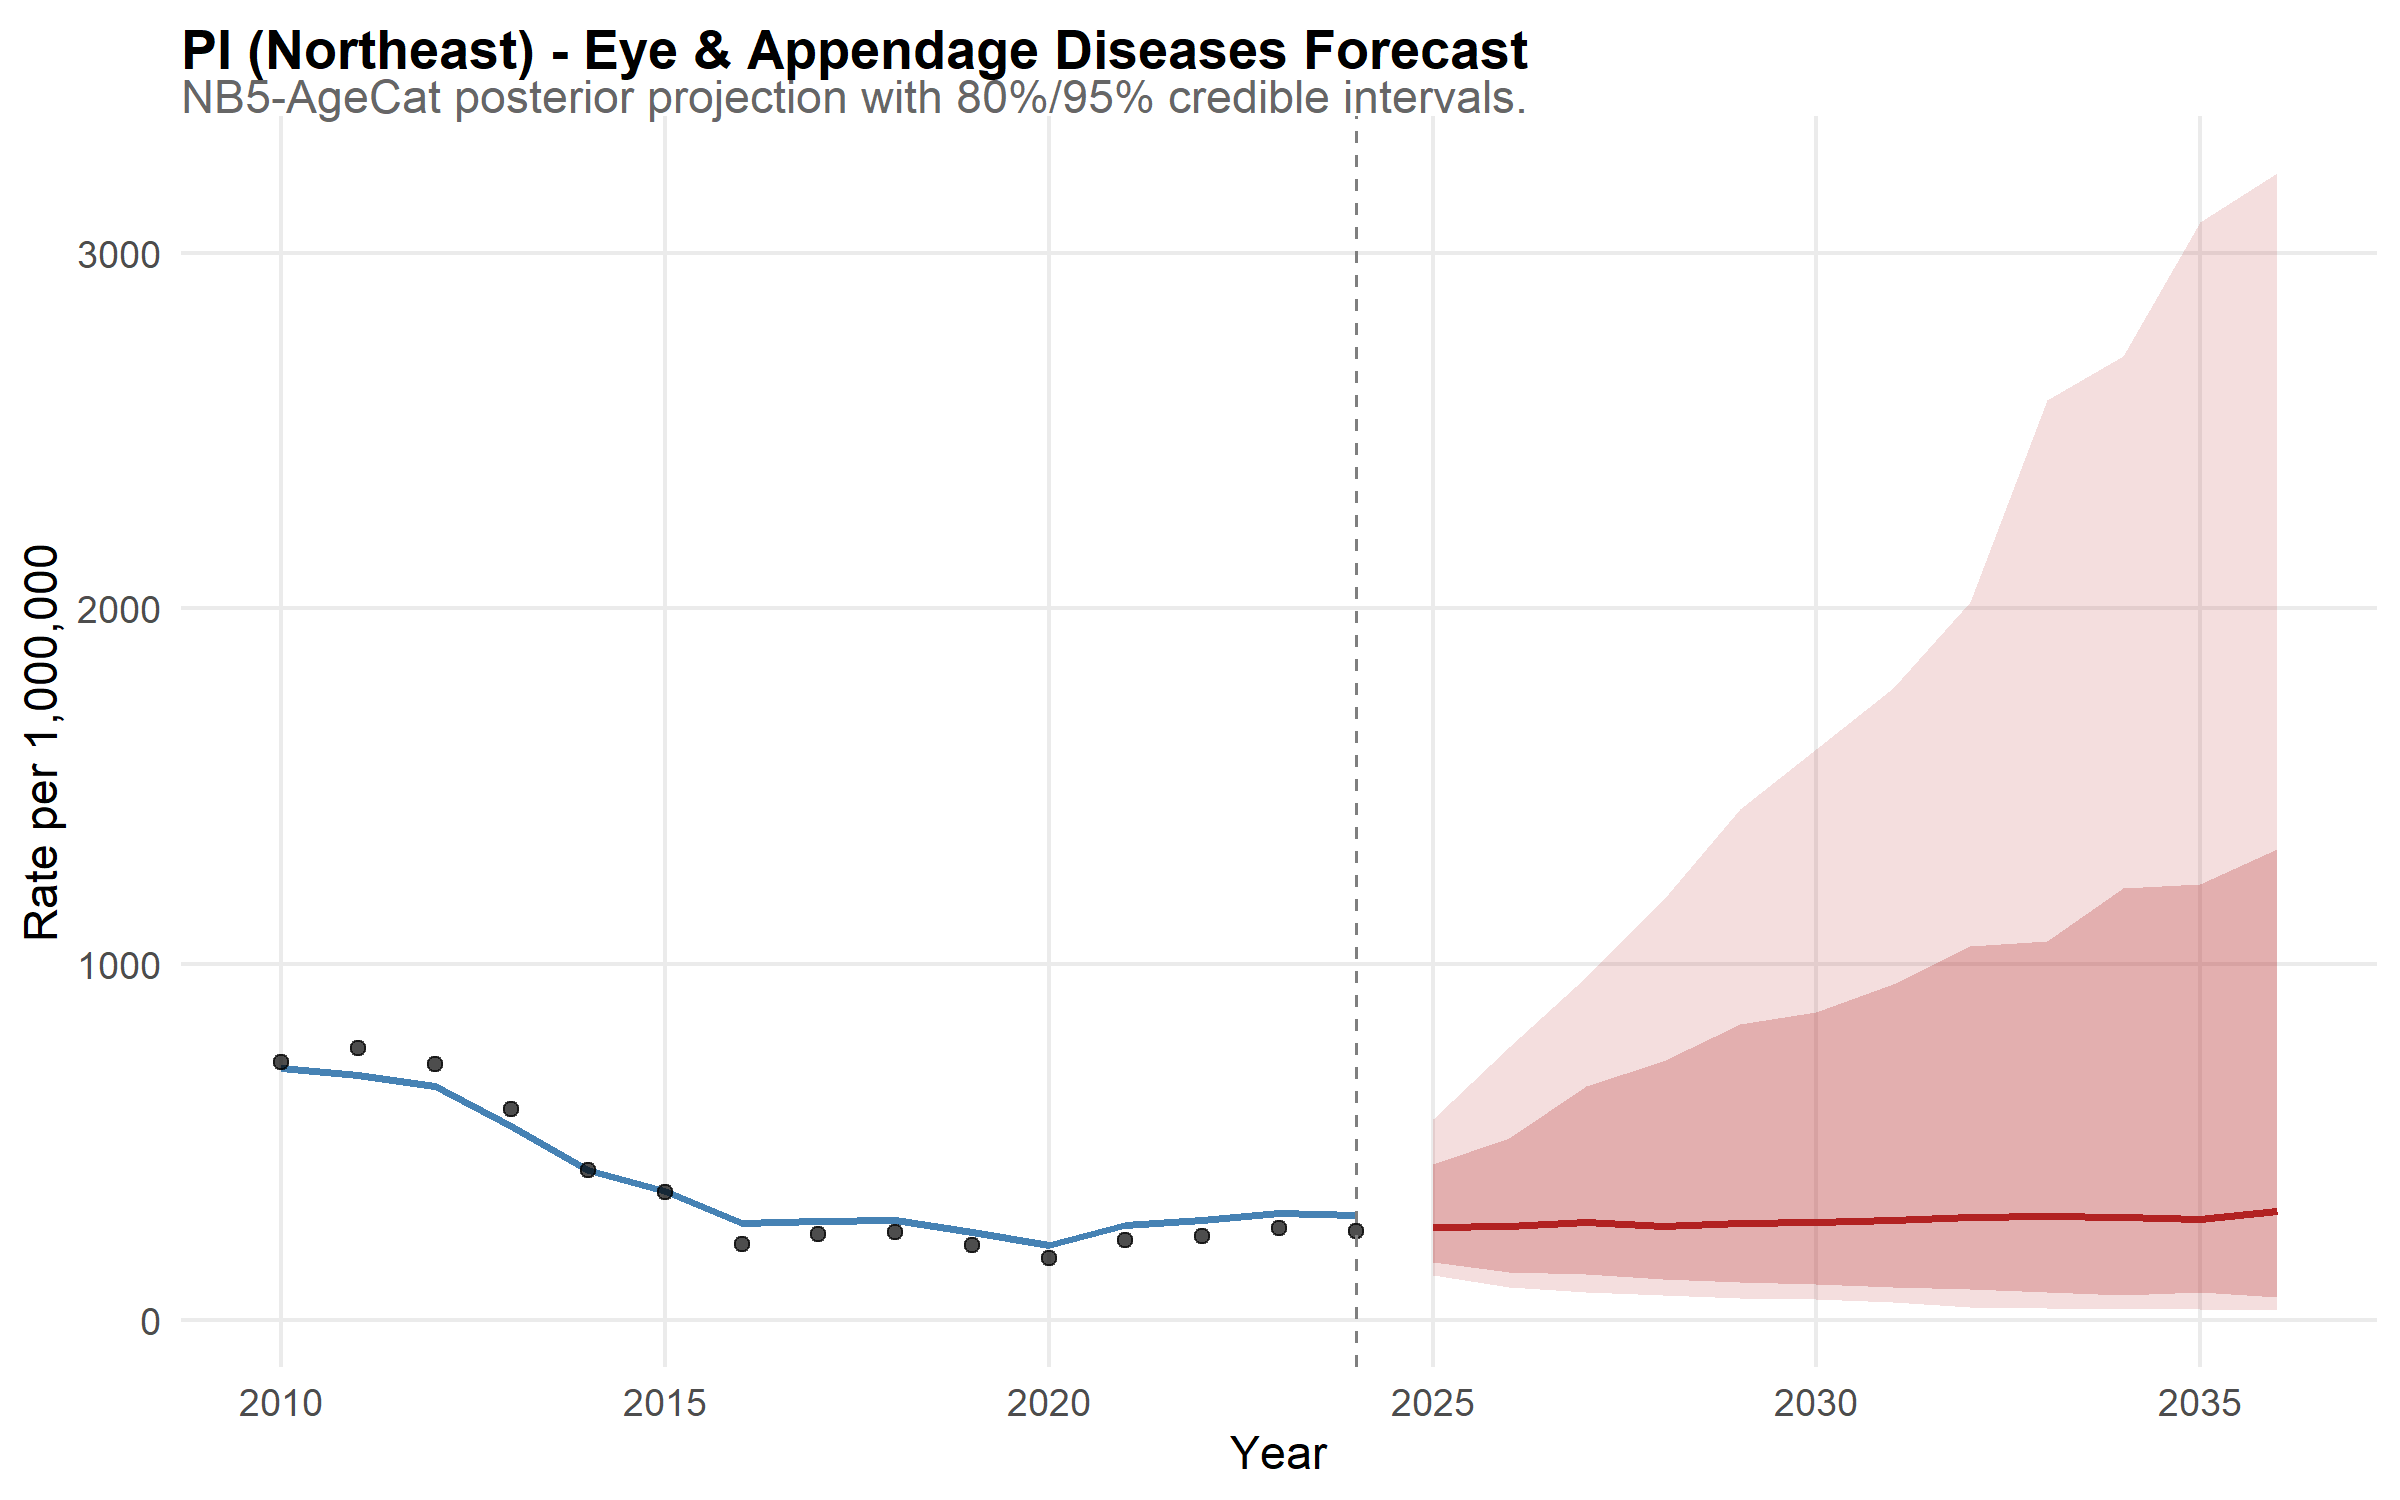

The table this chart was drawn from, first rows:
state, year, disease, median_rate, lower_95, upper_95, lower_80, upper_80, is_forecast, region, disease_label, state_f, layer, obs_rate
PI, 2010, eye, 708.6, 562.6, 898.4, 609.3, 832.2, FALSE, Northeast, Eye & Appendage Diseases, PI, model, NA
PI, 2011, eye, 686.5, 546.3, 866.3, 589.9, 787.3, FALSE, Northeast, Eye & Appendage Diseases, PI, model, NA
PI, 2012, eye, 658.2, 535.5, 823.1, 574.8, 757.2, FALSE, Northeast, Eye & Appendage Diseases, PI, model, NA
PI, 2013, eye, 544.5, 454.4, 689.9, 479.4, 630.5, FALSE, Northeast, Eye & Appendage Diseases, PI, model, NA
PI, 2014, eye, 421.8, 333.3, 532.5, 356.8, 492.1, FALSE, Northeast, Eye & Appendage Diseases, PI, model, NA
PI, 2015, eye, 361.2, 293.3, 450.7, 311.7, 425.2, FALSE, Northeast, Eye & Appendage Diseases, PI, model, NA
PI, 2016, eye, 271.3, 213.1, 349.7, 232.1, 319, FALSE, Northeast, Eye & Appendage Diseases, PI, model, NA
PI, 2017, eye, 277.8, 218.5, 354.8, 240.4, 328, FALSE, Northeast, Eye & Appendage Diseases, PI, model, NA
PI, 2018, eye, 280.4, 224, 366.2, 241.5, 326.4, FALSE, Northeast, Eye & Appendage Diseases, PI, model, NA
PI, 2019, eye, 247.4, 196.1, 306.6, 212.3, 286, FALSE, Northeast, Eye & Appendage Diseases, PI, model, NA
PI, 2020, eye, 209.3, 165.2, 270.8, 180.2, 247.2, FALSE, Northeast, Eye & Appendage Diseases, PI, model, NA
PI, 2021, eye, 265.2, 214.4, 339.2, 228.5, 308.2, FALSE, Northeast, Eye & Appendage Diseases, PI, model, NA
PI, 2022, eye, 279.9, 222.2, 362.6, 240.4, 328.8, FALSE, Northeast, Eye & Appendage Diseases, PI, model, NA
PI, 2023, eye, 300.2, 239.6, 377.2, 257.8, 356, FALSE, Northeast, Eye & Appendage Diseases, PI, model, NA
PI, 2024, eye, 295.5, 228.7, 371.3, 250.1, 347.1, FALSE, Northeast, Eye & Appendage Diseases, PI, model, NA
PI, 2025, eye, 259.4, 124.6, 563.6, 160.8, 438.8, TRUE, Northeast, Eye & Appendage Diseases, PI, model, NA
PI, 2026, eye, 262.5, 90.3, 766.4, 134.8, 511, TRUE, Northeast, Eye & Appendage Diseases, PI, model, NA
PI, 2027, eye, 274.2, 77.31, 964.3, 127.7, 656.2, TRUE, Northeast, Eye & Appendage Diseases, PI, model, NA
PI, 2028, eye, 264, 69.51, 1180, 115.6, 726.8, TRUE, Northeast, Eye & Appendage Diseases, PI, model, NA
PI, 2029, eye, 271, 61.48, 1436, 105.1, 830.4, TRUE, Northeast, Eye & Appendage Diseases, PI, model, NA
PI, 2030, eye, 273.4, 57.36, 1604, 99.57, 864, TRUE, Northeast, Eye & Appendage Diseases, PI, model, NA
PI, 2031, eye, 279.2, 50.73, 1777, 92.24, 942.5, TRUE, Northeast, Eye & Appendage Diseases, PI, model, NA
PI, 2032, eye, 287.7, 36.24, 2019, 85.49, 1050, TRUE, Northeast, Eye & Appendage Diseases, PI, model, NA
PI, 2033, eye, 290.6, 32.75, 2586, 77.36, 1064, TRUE, Northeast, Eye & Appendage Diseases, PI, model, NA
PI, 2034, eye, 287.2, 30.93, 2710, 68.43, 1214, TRUE, Northeast, Eye & Appendage Diseases, PI, model, NA
PI, 2035, eye, 283, 30.36, 3087, 76.69, 1225, TRUE, Northeast, Eye & Appendage Diseases, PI, model, NA
PI, 2036, eye, 306.1, 27.36, 3224, 64.66, 1323, TRUE, Northeast, Eye & Appendage Diseases, PI, model, NA
PI, 2010, NA, NA, NA, NA, NA, NA, NA, NA, NA, NA, observed, 723.4
PI, 2011, NA, NA, NA, NA, NA, NA, NA, NA, NA, NA, observed, 763.9
PI, 2012, NA, NA, NA, NA, NA, NA, NA, NA, NA, NA, observed, 717.5
PI, 2013, NA, NA, NA, NA, NA, NA, NA, NA, NA, NA, observed, 592.8
PI, 2014, NA, NA, NA, NA, NA, NA, NA, NA, NA, NA, observed, 421.3
PI, 2015, NA, NA, NA, NA, NA, NA, NA, NA, NA, NA, observed, 359.3
PI, 2016, NA, NA, NA, NA, NA, NA, NA, NA, NA, NA, observed, 213.2
PI, 2017, NA, NA, NA, NA, NA, NA, NA, NA, NA, NA, observed, 240.8
PI, 2018, NA, NA, NA, NA, NA, NA, NA, NA, NA, NA, observed, 245.7
PI, 2019, NA, NA, NA, NA, NA, NA, NA, NA, NA, NA, observed, 208.6
PI, 2020, NA, NA, NA, NA, NA, NA, NA, NA, NA, NA, observed, 174.1
PI, 2021, NA, NA, NA, NA, NA, NA, NA, NA, NA, NA, observed, 224.1
PI, 2022, NA, NA, NA, NA, NA, NA, NA, NA, NA, NA, observed, 234.5
PI, 2023, NA, NA, NA, NA, NA, NA, NA, NA, NA, NA, observed, 257.5
PI, 2024, NA, NA, NA, NA, NA, NA, NA, NA, NA, NA, observed, 249.2
